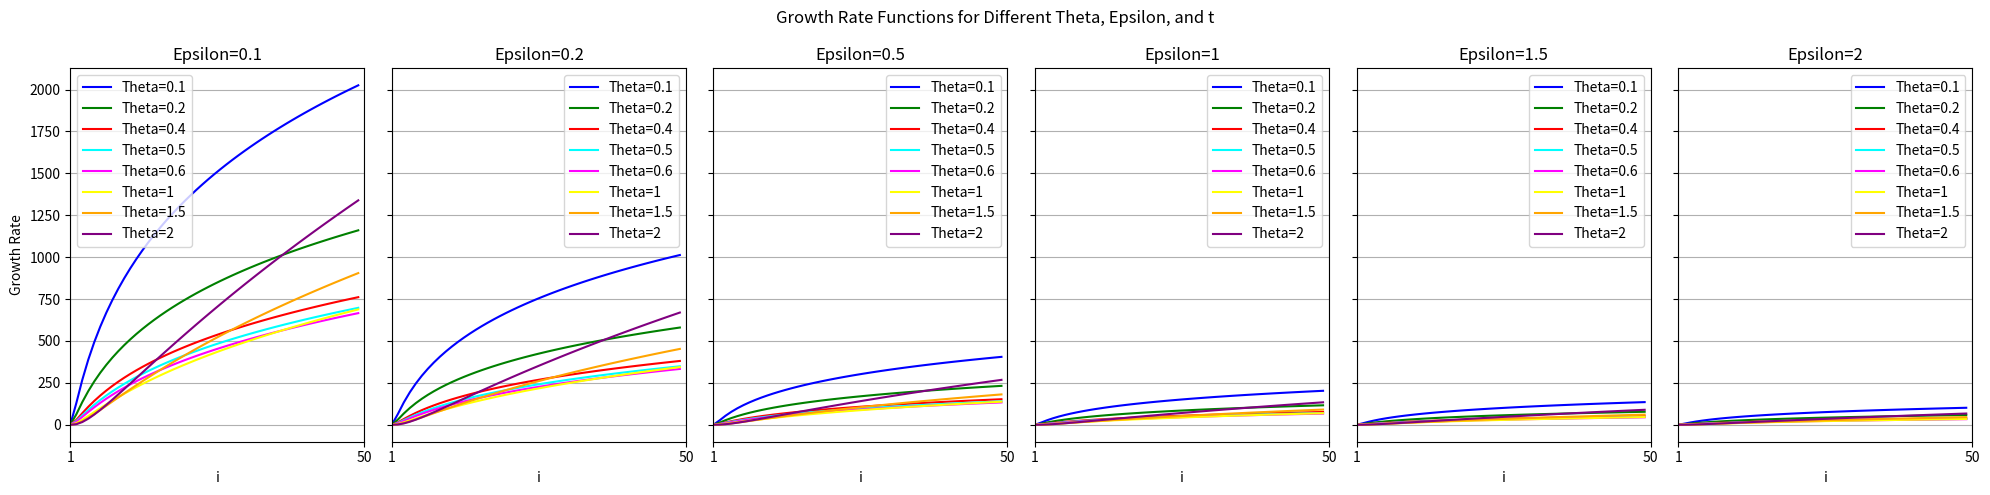

Source code (Python):
import math
import matplotlib.pyplot as plt

# Visualize the modified mechanism error bounds for different theta, epsilon, and t, same delta

# Define values
thetas = [0.1, 0.2, 0.4, 0.5, 0.6, 1, 1.5, 2]
epsilons = [0.1, 0.2, 0.5, 1, 1.5, 2]
ts = list(range(1, 50))  # Start at t=1 to avoid log(0) which is undefined

# Define colors for clearer distinction
colors = ['blue', 'green', 'red', 'cyan', 'magenta', 'yellow', 'orange', 'purple']

def calculate_growth_rate_theta(theta, epsilon):
    return 1 / (theta * epsilon)

def calculate_growth_rate_log(theta, t):
    return math.log(t) ** (1.5 + theta)

# Create a figure with multiple subplots, one for each epsilon
fig, axes = plt.subplots(nrows=1, ncols=len(epsilons), figsize=(20, 5), sharey=True)
fig.suptitle('Growth Rate Functions for Different Theta, Epsilon, and t')

# Plot each subplot
for i, epsilon in enumerate(epsilons):
    for j, theta in enumerate(thetas):
        product_rates = [calculate_growth_rate_log(theta, t) * calculate_growth_rate_theta(theta, epsilon)*math.log(1/0.1) for t in ts]
        axes[i].plot(ts, product_rates, label=f"Theta={theta}", color=colors[j])
    axes[i].set_title(f"Epsilon={epsilon}")
    axes[i].set_xlabel('i')
    axes[i].set_xlim(1, 50)  # Ensure x-axis starts at 1
    axes[i].set_xticks([1, 50])  # Set custom ticks to ensure t=1 is marked
    axes[i].grid(True)
    if i == 0:
        axes[i].set_ylabel('Growth Rate')
    axes[i].legend()

plt.tight_layout()
plt.show()
